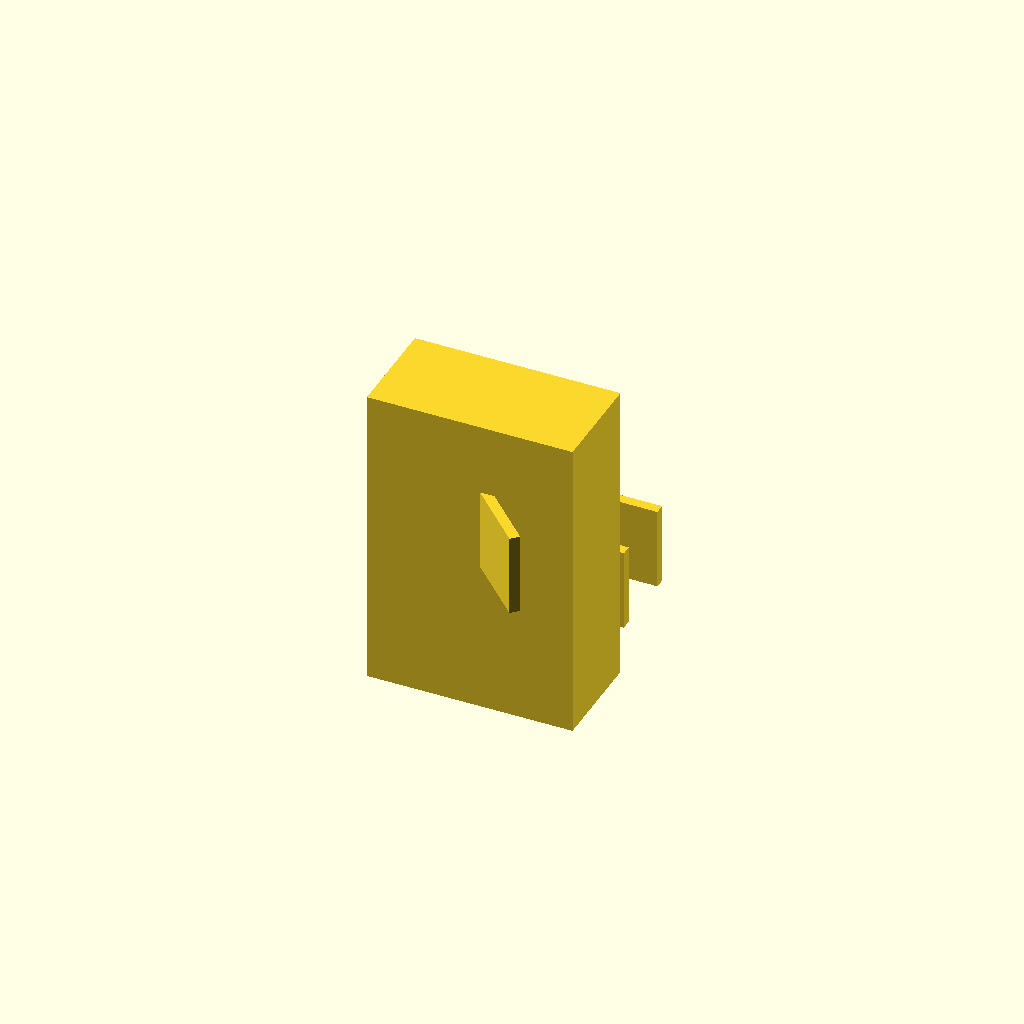
Cell 1 — every parameter at its default value.
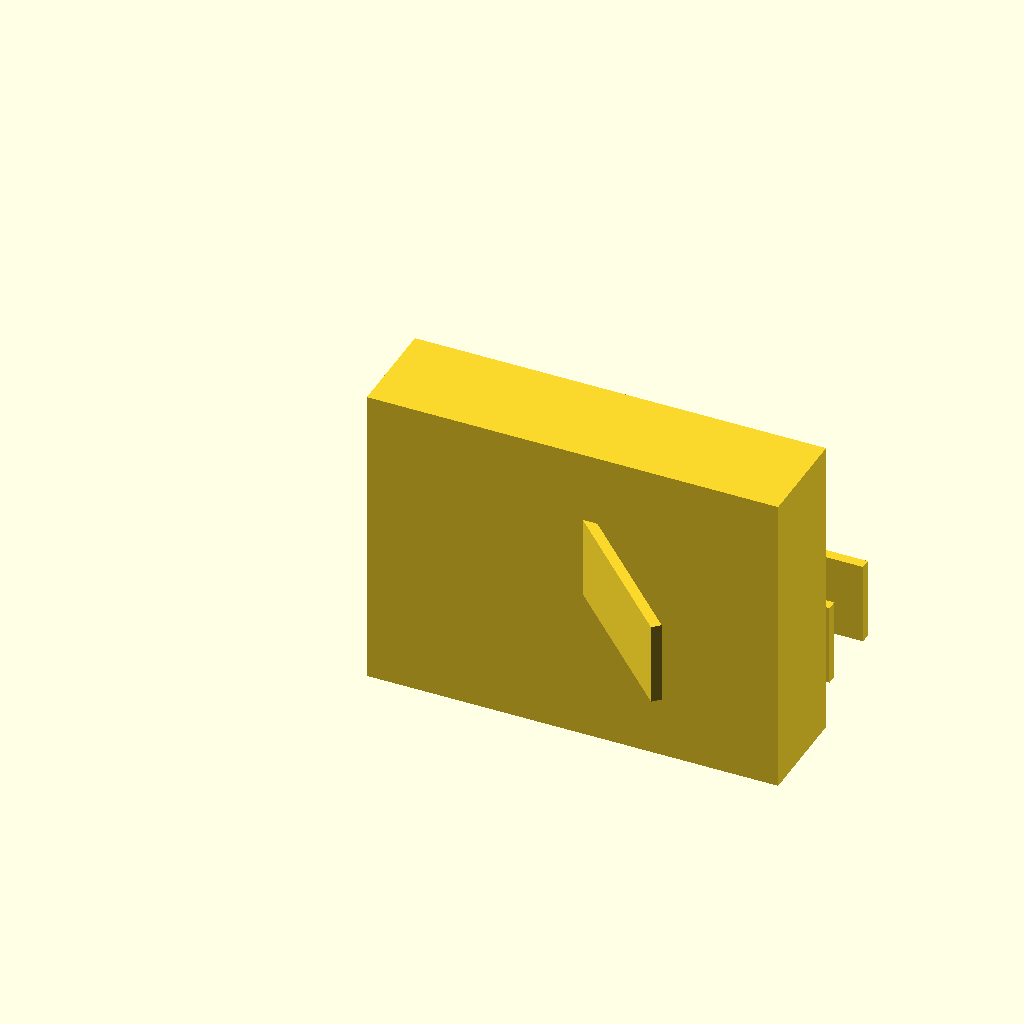
Cell 2: outer_frame_width = 200 (everything else at default).
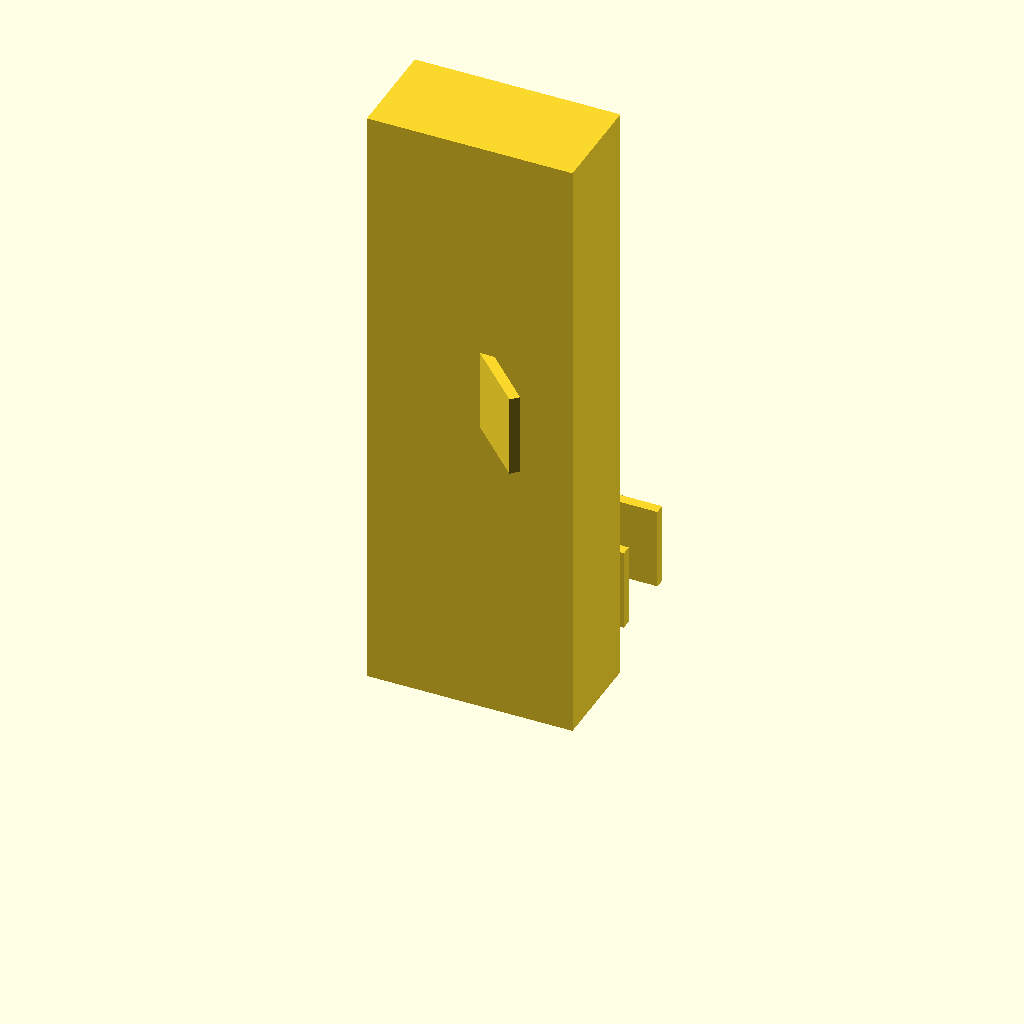
Cell 3: outer_frame_height = 300 (everything else at default).
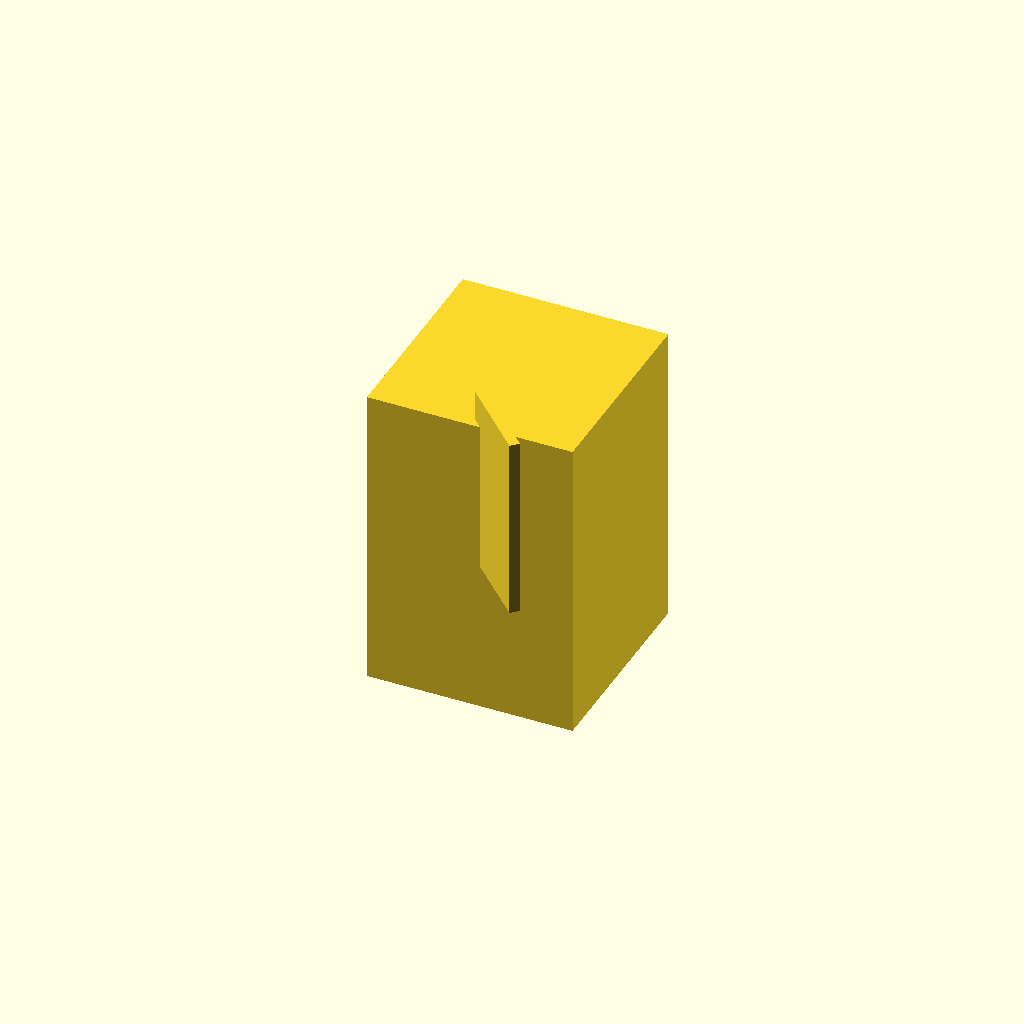
Cell 4 — outer_frame_depth set to 100, the other parameters unchanged.
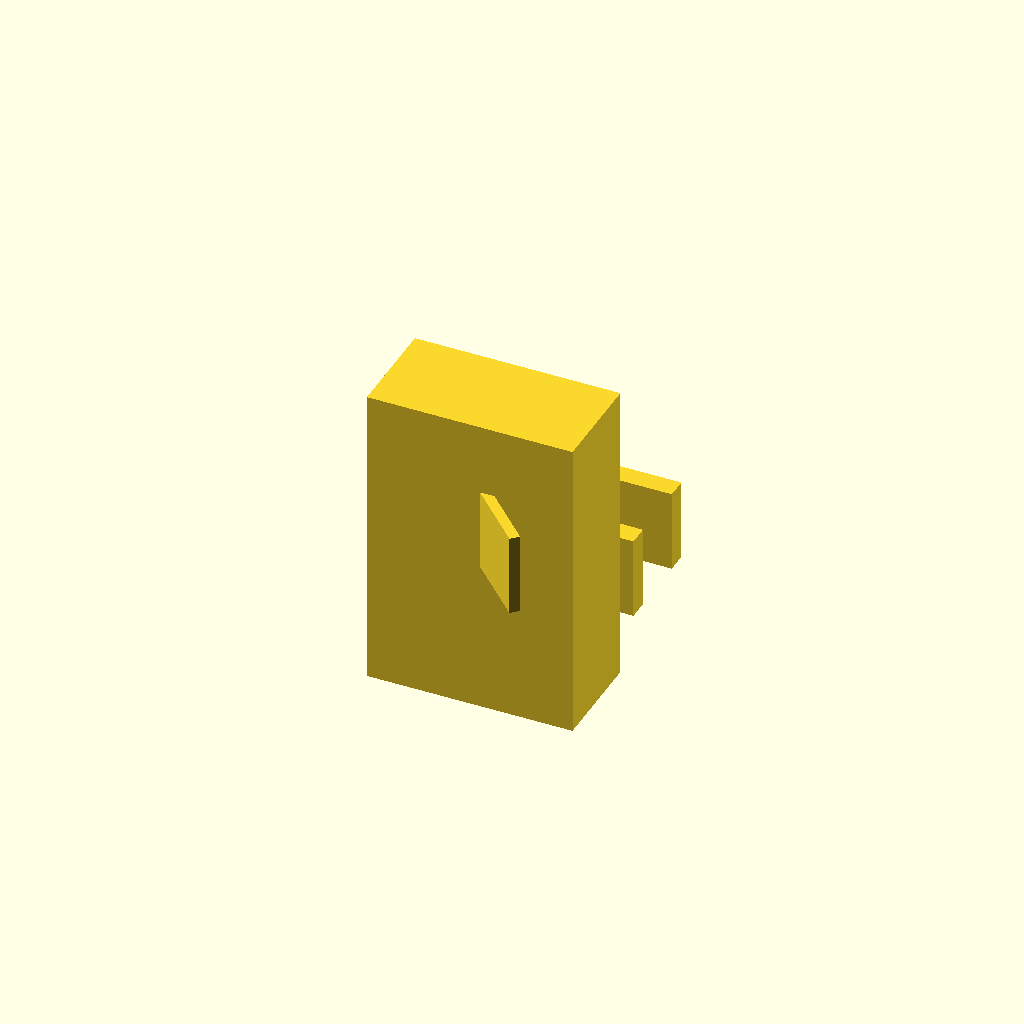
Cell 5: the same model with shelf_thickness = 10.
All cells are drawn from one camera (rotation 55°, 0°, 25°, orthographic, colour scheme Cornfield), so only the parameter changes between them.
The OpenSCAD source (deepcad_8037/0082/00827834/output_1/00827834.scad):

// Dimensions
outer_frame_width = 100;
outer_frame_height = 150;
outer_frame_depth = 50;
outer_frame_thickness = 5;

shelf_thickness = 5;
shelf_spacing = 30;

vertical_divider_thickness = 5;

angled_support_thickness = 5;
angled_support_angle = 45; // degrees

// Outer Frame
module outer_frame() {
    difference() {
        cube([outer_frame_width, outer_frame_depth, outer_frame_height]);
        translate([outer_frame_thickness, outer_frame_thickness, outer_frame_thickness])
            cube([outer_frame_width - 2 * outer_frame_thickness, 
                  outer_frame_depth - 2 * outer_frame_thickness, 
                  outer_frame_height - 2 * outer_frame_thickness]);
    }
}

// Horizontal Shelf
module horizontal_shelf(y_position) {
    translate([0, y_position, outer_frame_thickness])
        cube([outer_frame_width - 2 * outer_frame_thickness, shelf_thickness, outer_frame_depth - 2 * outer_frame_thickness]);
}

// Vertical Divider
module vertical_divider() {
    translate([(outer_frame_width - vertical_divider_thickness) / 2, outer_frame_thickness, outer_frame_thickness])
        cube([vertical_divider_thickness, outer_frame_depth - 2 * outer_frame_thickness, outer_frame_height - 2 * outer_frame_thickness]);
}

// Angled Support Panel
module angled_support_panel() {
    translate([outer_frame_width / 2, outer_frame_thickness, outer_frame_height / 2])
        rotate([0, 0, -angled_support_angle])
            cube([outer_frame_width / 2 - outer_frame_thickness, angled_support_thickness, outer_frame_depth - 2 * outer_frame_thickness]);
}

// Assemble the model
module model() {
    // Layer 1: Outer Frame
    outer_frame();

    // Layer 2-5: Horizontal Shelves
    for (i = [0:3]) {
        horizontal_shelf(outer_frame_thickness + i * (shelf_spacing + shelf_thickness));
    }

    // Layer 6: Vertical Divider
    vertical_divider();

    // Layer 7: Angled Support Panel
    angled_support_panel();
}

// Render the model
model();
Parameter table extracted from the source (name, type, default, range or options):
outer_frame_width: number, default 100
outer_frame_height: number, default 150
outer_frame_depth: number, default 50
outer_frame_thickness: number, default 5
shelf_thickness: number, default 5
shelf_spacing: number, default 30
vertical_divider_thickness: number, default 5
angled_support_thickness: number, default 5
angled_support_angle: number, default 45
